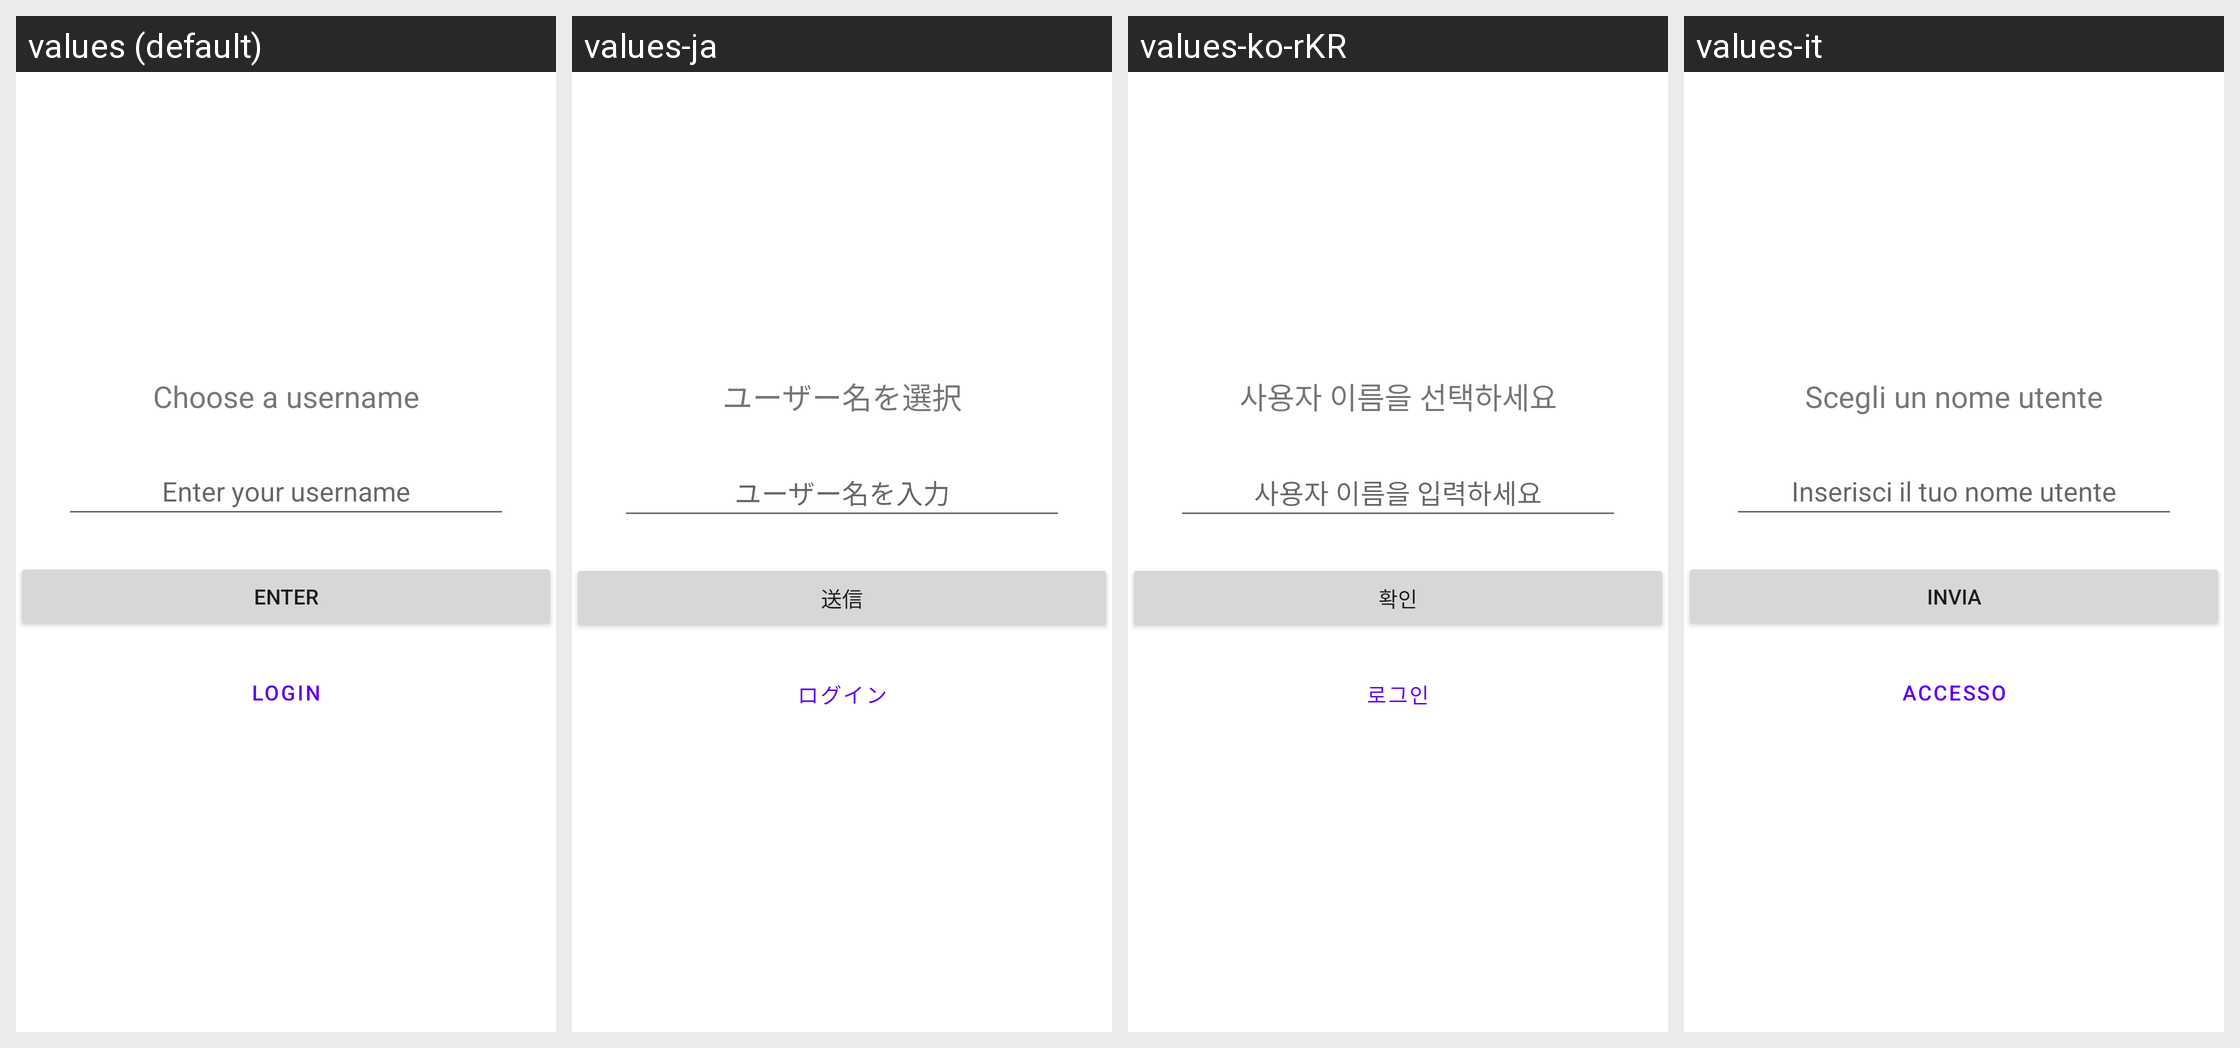

The same Android screen rendered under several of its app's locales, left to right. List the strings drawn on it with the default value and each locale's translation.
Android screen res/layout/fragment_local_registration.xml rendered under 4 locales, left to right: values (default), values-ja, values-ko-rKR, values-it. Device: Nexus 5 (rendered at 1080×1920; each locale shown at half size, 540×960, under a caption strip naming it); theme Theme.MaterialComponents.DayNight.NoActionBar.
Other locales in the repository, not shown: values-zh.
Strings drawn on this screen, with the default value and each locale's value (text and hints the layout hard-codes, and strings that could not be matched under every locale, appear in the picture but are not listed):

choose_a_username
  values: Choose a username
  values-ja: ユーザー名を選択
  values-ko-rKR: 사용자 이름을 선택하세요
  values-it: Scegli un nome utente

enter_your_username
  values: Enter your username
  values-ja: ユーザー名を入力
  values-ko-rKR: 사용자 이름을 입력하세요
  values-it: Inserisci il tuo nome utente

enter
  values: Enter
  values-ja: 送信
  values-ko-rKR: 확인
  values-it: Invia

login
  values: Login
  values-ja: ログイン
  values-ko-rKR: 로그인
  values-it: Accesso
